Run: headless pygame with SDL's dummy video driver; simulated clock (each Clock.tick advances the game by its frame time, no real sleeping); random seed 0; keys injected as events and as key.get_pressed() state; no mouse input.
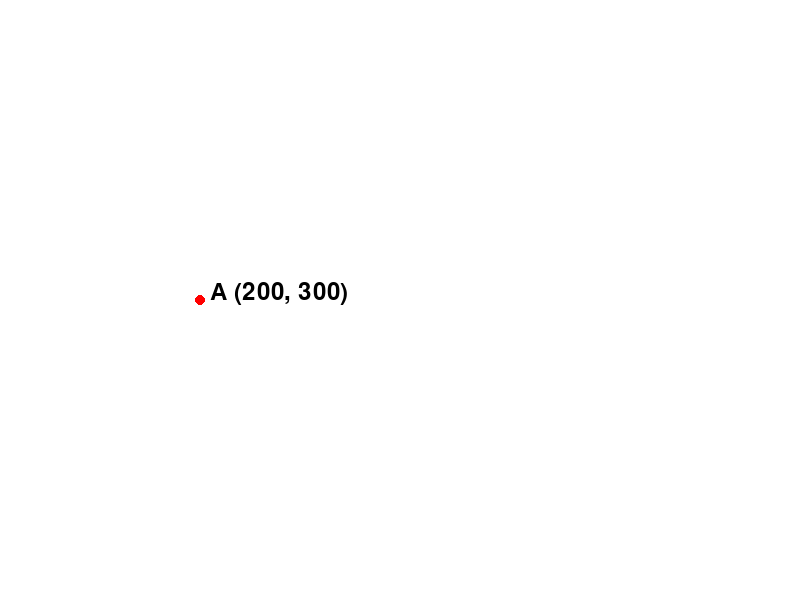
Frame 1 of 4 · flips 1–60 · no input
Frame 2 of 4 · flips 61–180 · tapped SPACE, RETURN · held RIGHT (→), D · screen unchanged from frame 1, image omitted
Frame 3 of 4 · flips 181–300 · held DOWN (↓), S · screen unchanged from frame 2, image omitted
Frame 4 of 4 · flips 301–420 · held LEFT (←), A, UP (↑), W · screen unchanged from frame 3, image omitted

The pygame program that drew these frames:

import pygame
import sys

# Initialize Pygame
pygame.init()

# Set up the screen
screen_width = 800
screen_height = 600
screen = pygame.display.set_mode((screen_width, screen_height))
pygame.display.set_caption("Point with Name and Coordinates")

# Define the point's properties
point_name = "A"
point_x = 200
point_y = 300
point_color = (255, 0, 0)  # Red color
font = pygame.font.Font(None, 36)  # Font for text rendering

# Main loop
while True:
    for event in pygame.event.get():
        if event.type == pygame.QUIT:
            pygame.quit()
            sys.exit()

    # Clear the screen
    screen.fill((255, 255, 255))  # White background

    # Draw the point
    pygame.draw.circle(screen, point_color, (point_x, point_y), 5)  # Draw a small circle as a point

    # Render text (point name and coordinates)
    text_surface = font.render(f"{point_name} ({point_x}, {point_y})", True, (0, 0, 0))  # Black color
    text_rect = text_surface.get_rect()
    text_rect.topleft = (point_x + 10, point_y - 20)  # Position the text near the point
    screen.blit(text_surface, text_rect)

    # Update the display
    pygame.display.flip()
